Labelled photos from "kaust-dsa299-rps-dataset", an image-classification folder in tsyurii/kaust-dsa299-rps-dataset. The possible labels are: paper, rock, scissors.

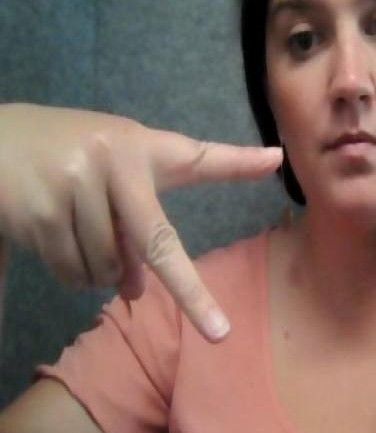
Label: scissors

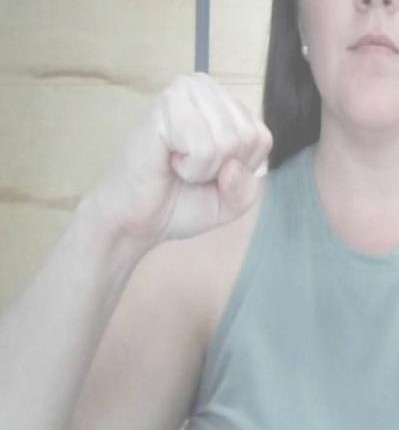
Label: rock

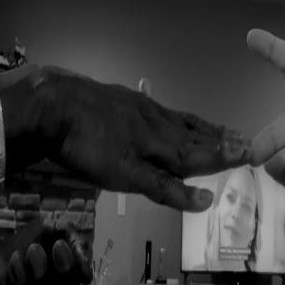
Label: paper

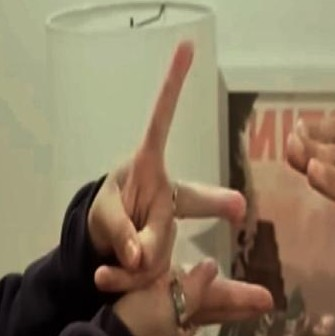
Label: scissors

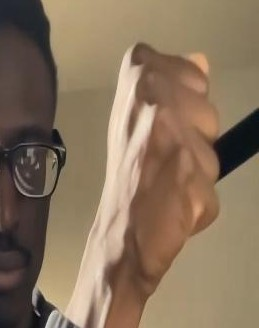
Label: rock

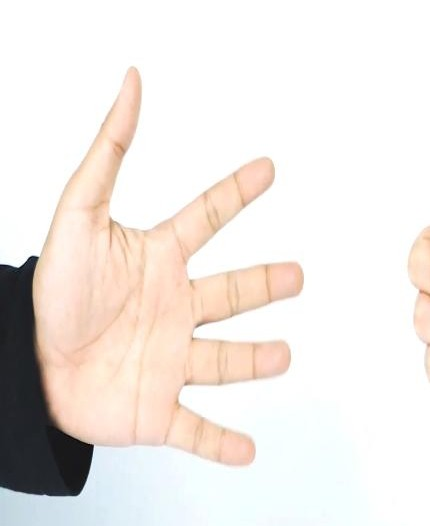
Label: paper
